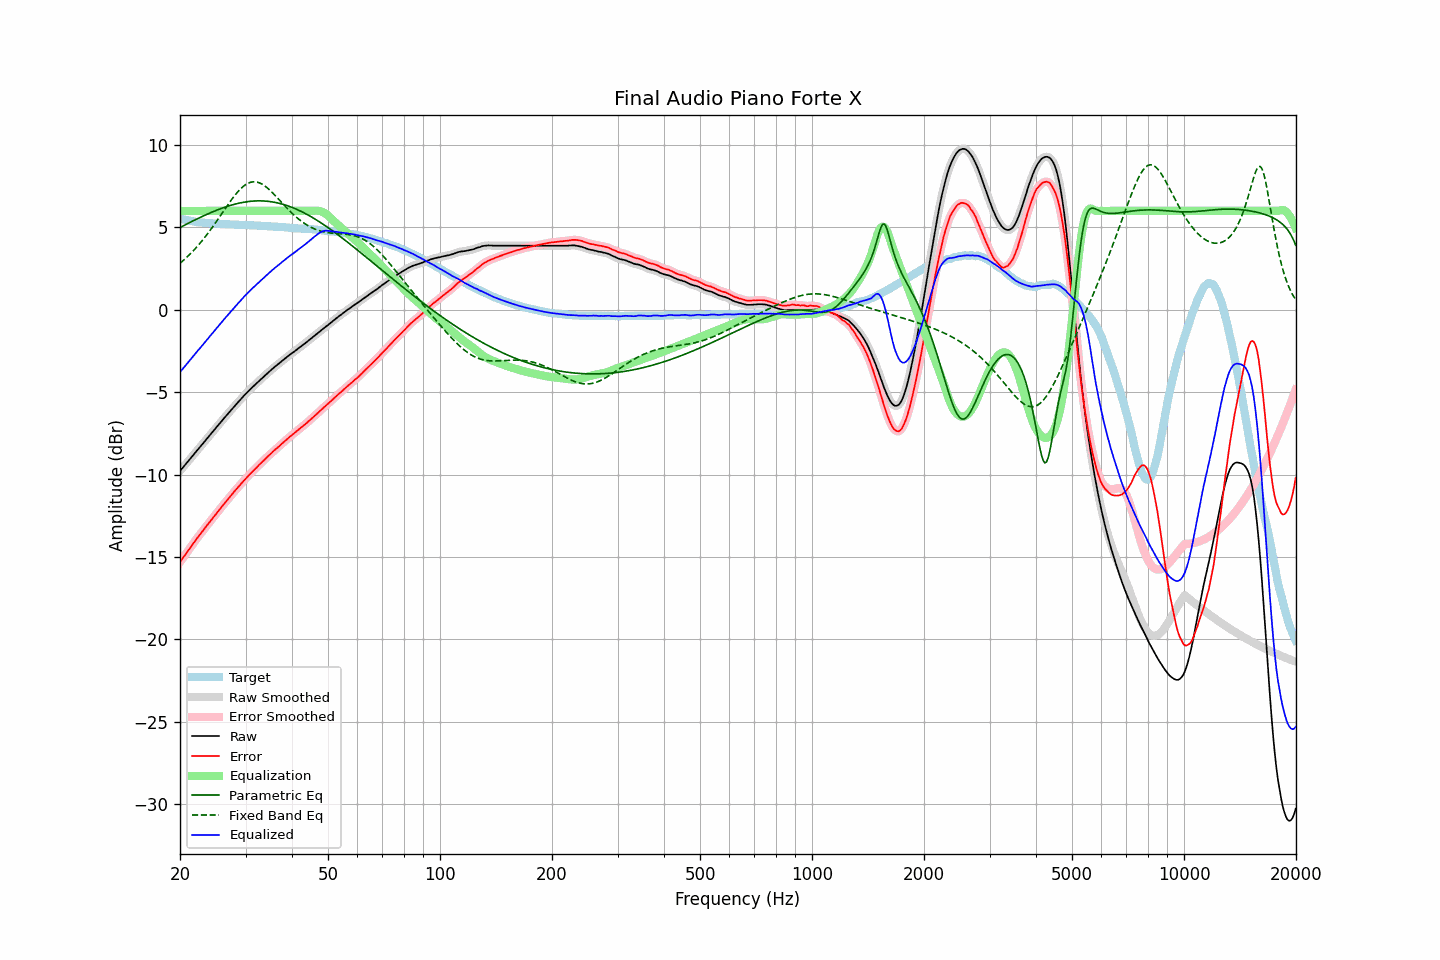

Values plotted in this chart, from the file beside it:
frequency, raw, error, smoothed, error_smoothed, equalization, parametric_eq, fixed_band_eq, equalized_raw, equalized_smoothed, target
20.00, -9.78, -15.32, -9.78, -15.31, 6.00, 4.99, 2.82, -3.78, -3.78, 5.54
20.20, -9.66, -15.17, -9.67, -15.18, 6.00, 5.04, 2.90, -3.66, -3.67, 5.51
20.40, -9.55, -15.04, -9.55, -15.04, 6.00, 5.09, 2.99, -3.55, -3.55, 5.49
20.61, -9.43, -14.90, -9.43, -14.90, 6.00, 5.14, 3.07, -3.43, -3.43, 5.47
20.81, -9.32, -14.77, -9.32, -14.77, 6.00, 5.19, 3.16, -3.32, -3.32, 5.45
21.02, -9.20, -14.63, -9.20, -14.63, 6.00, 5.24, 3.26, -3.20, -3.20, 5.43
21.23, -9.08, -14.49, -9.08, -14.49, 6.00, 5.29, 3.35, -3.08, -3.08, 5.41
21.44, -8.96, -14.35, -8.96, -14.35, 6.00, 5.34, 3.45, -2.96, -2.96, 5.39
21.66, -8.85, -14.22, -8.85, -14.21, 6.00, 5.39, 3.55, -2.85, -2.85, 5.37
21.87, -8.73, -14.08, -8.73, -14.08, 6.00, 5.44, 3.66, -2.73, -2.73, 5.35
22.09, -8.61, -13.94, -8.61, -13.95, 6.00, 5.48, 3.76, -2.61, -2.61, 5.33
22.31, -8.49, -13.81, -8.49, -13.82, 6.00, 5.53, 3.87, -2.49, -2.49, 5.32
22.54, -8.38, -13.70, -8.38, -13.69, 6.00, 5.58, 3.99, -2.38, -2.38, 5.31
22.76, -8.26, -13.56, -8.26, -13.57, 6.00, 5.62, 4.10, -2.26, -2.26, 5.30
22.99, -8.15, -13.44, -8.15, -13.44, 6.00, 5.67, 4.22, -2.15, -2.15, 5.29
23.22, -8.03, -13.31, -8.03, -13.31, 6.00, 5.71, 4.34, -2.03, -2.03, 5.28
23.45, -7.91, -13.18, -7.91, -13.18, 6.00, 5.76, 4.47, -1.91, -1.91, 5.27
23.69, -7.79, -13.05, -7.79, -13.06, 6.00, 5.80, 4.59, -1.79, -1.79, 5.26
23.92, -7.68, -12.94, -7.68, -12.93, 6.00, 5.85, 4.72, -1.68, -1.68, 5.26
24.16, -7.56, -12.81, -7.56, -12.81, 6.00, 5.89, 4.85, -1.56, -1.56, 5.25
24.40, -7.44, -12.69, -7.44, -12.69, 6.00, 5.93, 4.99, -1.44, -1.44, 5.25
24.65, -7.33, -12.57, -7.33, -12.57, 6.00, 5.97, 5.12, -1.33, -1.33, 5.24
24.89, -7.21, -12.45, -7.21, -12.44, 6.00, 6.01, 5.26, -1.21, -1.21, 5.24
25.14, -7.09, -12.32, -7.09, -12.32, 6.00, 6.05, 5.40, -1.09, -1.09, 5.23
25.39, -6.98, -12.19, -6.98, -12.20, 6.00, 6.09, 5.55, -0.98, -0.98, 5.22
25.65, -6.86, -12.08, -6.86, -12.07, 6.00, 6.12, 5.69, -0.86, -0.86, 5.21
25.91, -6.74, -11.95, -6.75, -11.95, 6.00, 6.16, 5.83, -0.74, -0.75, 5.20
26.16, -6.63, -11.83, -6.63, -11.83, 6.00, 6.19, 5.97, -0.63, -0.63, 5.20
26.43, -6.51, -11.72, -6.51, -11.71, 6.00, 6.23, 6.12, -0.51, -0.51, 5.20
26.69, -6.40, -11.59, -6.40, -11.60, 6.00, 6.26, 6.26, -0.40, -0.40, 5.19
26.96, -6.29, -11.48, -6.29, -11.48, 6.00, 6.29, 6.40, -0.29, -0.29, 5.19
27.23, -6.18, -11.36, -6.18, -11.36, 6.00, 6.32, 6.54, -0.18, -0.18, 5.18
27.50, -6.06, -11.24, -6.07, -11.24, 6.00, 6.35, 6.67, -0.06, -0.07, 5.18
27.77, -5.95, -11.13, -5.95, -11.12, 6.00, 6.38, 6.80, 0.05, 0.05, 5.18
28.05, -5.84, -11.01, -5.84, -11.01, 6.00, 6.41, 6.93, 0.16, 0.16, 5.17
28.33, -5.73, -10.89, -5.73, -10.90, 6.00, 6.43, 7.05, 0.27, 0.27, 5.16
28.62, -5.62, -10.79, -5.63, -10.78, 6.00, 6.45, 7.16, 0.38, 0.37, 5.16
28.90, -5.52, -10.67, -5.52, -10.67, 6.00, 6.48, 7.27, 0.48, 0.48, 5.15
29.19, -5.41, -10.56, -5.41, -10.56, 6.00, 6.50, 7.37, 0.59, 0.59, 5.15
29.48, -5.30, -10.45, -5.30, -10.45, 6.00, 6.51, 7.46, 0.70, 0.70, 5.15
29.78, -5.19, -10.34, -5.20, -10.34, 6.00, 6.53, 7.54, 0.81, 0.80, 5.15
30.08, -5.09, -10.24, -5.09, -10.23, 6.00, 6.55, 7.60, 0.91, 0.91, 5.15
30.38, -4.99, -10.13, -4.99, -10.13, 6.00, 6.56, 7.66, 1.01, 1.01, 5.13
30.68, -4.89, -10.02, -4.89, -10.03, 6.00, 6.57, 7.71, 1.11, 1.11, 5.13
30.99, -4.79, -9.92, -4.80, -9.92, 6.00, 6.58, 7.74, 1.21, 1.20, 5.13
31.30, -4.70, -9.83, -4.70, -9.83, 6.00, 6.59, 7.76, 1.30, 1.30, 5.13
31.61, -4.61, -9.73, -4.61, -9.73, 6.00, 6.60, 7.77, 1.39, 1.39, 5.12
31.93, -4.52, -9.64, -4.52, -9.64, 6.00, 6.60, 7.76, 1.48, 1.48, 5.11
32.24, -4.43, -9.54, -4.43, -9.54, 6.00, 6.61, 7.74, 1.57, 1.57, 5.11
32.57, -4.33, -9.43, -4.33, -9.44, 6.00, 6.61, 7.71, 1.67, 1.67, 5.10
32.89, -4.24, -9.34, -4.24, -9.34, 6.00, 6.61, 7.68, 1.76, 1.76, 5.10
33.22, -4.15, -9.25, -4.15, -9.24, 6.00, 6.61, 7.63, 1.85, 1.85, 5.10
33.55, -4.06, -9.14, -4.06, -9.15, 6.00, 6.60, 7.57, 1.94, 1.94, 5.08
33.89, -3.97, -9.05, -3.97, -9.05, 6.00, 6.60, 7.50, 2.03, 2.03, 5.08
34.23, -3.88, -8.96, -3.88, -8.96, 6.00, 6.59, 7.42, 2.12, 2.12, 5.08
34.57, -3.80, -8.87, -3.80, -8.87, 6.00, 6.58, 7.34, 2.20, 2.20, 5.06
34.92, -3.71, -8.77, -3.71, -8.78, 6.00, 6.57, 7.25, 2.29, 2.29, 5.06
35.27, -3.63, -8.69, -3.63, -8.68, 6.00, 6.55, 7.15, 2.37, 2.37, 5.06
35.62, -3.54, -8.59, -3.54, -8.59, 6.00, 6.54, 7.06, 2.46, 2.46, 5.05
35.97, -3.46, -8.50, -3.46, -8.50, 6.00, 6.52, 6.96, 2.54, 2.54, 5.04
... 635 more rows
